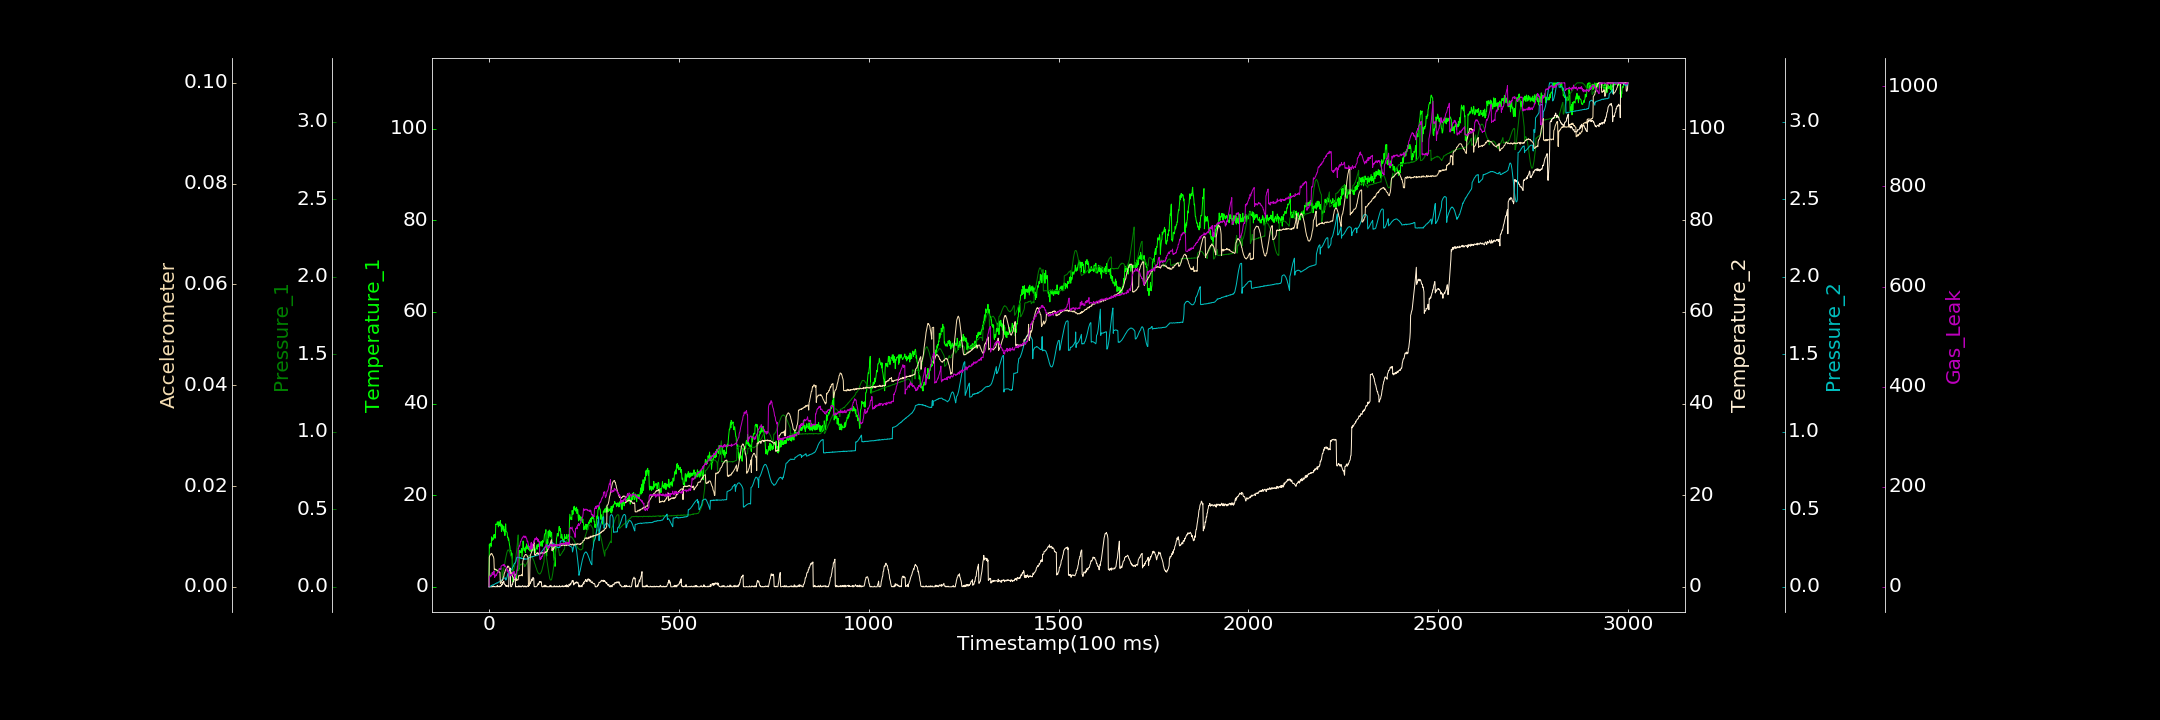

Values plotted in this chart, from the file beside it:
0.000000000, 0.000000000, 0.000000000, 0.034311558, 0.001009913, 0.000008652, 0.000000000
1, 9.22, 0.0744, 0.000000000, 0.000000000, 0.005885, 18.46
2, 8.523, 0.07444, 0.000000000, 0.000000000, 0.006142, 19.91
3, 9.449, 0.08148, 0.000000000, 0.001228, 0.006248, 22.13
4, 9.259, 0.08095, 0.000000000, 0.002098, 0.006465, 19.98
5, 9.493, 0.08148, 0.000000000, 0.005532, 0.006532, 23.33
6, 8.84, 0.08497, 0.000000000, 0.007992, 0.006496, 21.4
7, 10.9, 0.08897, 0.000000000, 0.008221, 0.006645, 22.57
8, 10.07, 0.0901, 0.000000000, 0.00893, 0.006544, 25.5
9, 10.65, 0.09165, 0.1072, 0.01031, 0.006395, 28.66
10, 10.38, 0.09314, 0.000000000, 0.01012, 0.006179, 24.6
11, 10.3, 0.09279, 0.1003, 0.01385, 0.006085, 23.98
12, 10.58, 0.0951, 0.1828, 0.01316, 0.005938, 27.39
13, 11.37, 0.09736, 0.000000000, 0.01392, 0.005523, 31.75
14, 11.06, 0.1001, 0.052, 0.01461, 0.003483, 28.26
15, 11.4, 0.1002, 0.0596, 0.01602, 0.00339, 18.74
16, 10.59, 0.1024, 0.000000000, 0.01937, 0.003542, 22.24
17, 11.09, 0.1044, 0.000000000, 0.02045, 0.003476, 21.88
18, 13.71, 0.1044, 0.000000000, 0.02129, 0.003444, 21.77
19, 13.58, 0.1039, 0.000000000, 0.02156, 0.003442, 25.01
20, 13.66, 0.1083, 0.0198, 0.02498, 0.003326, 22.44
21, 13.59, 0.1086, 0.09379, 0.02427, 0.003284, 26.24
22, 14.19, 0.1082, 0.2935, 0.0236, 0.003133, 27.22
23, 13.92, 0.1086, 0.000000000, 0.02715, 0.003139, 28.65
24, 13.53, 0.1108, 0.000000000, 0.02722, 0.003182, 28.29
25, 13.08, 0.1122, 0.1162, 0.03083, 0.003103, 29.38
26, 14.21, 0.1132, 0.08133, 0.03104, 0.003041, 31.77
27, 13.7, 0.1149, 0.04871, 0.03132, 0.002979, 36.41
28, 13.99, 0.1143, 0.000000000, 0.03242, 0.002929, 35.49
29, 13.32, 0.1148, 0.2301, 0.0338, 0.002888, 35.62
30, 14.46, 0.1174, 0.05137, 0.03671, 0.0006828, 36.14
31, 13.26, 0.1174, 0.06497, 0.03603, 0.0007824, 34.39
32, 13.74, 0.1186, 0.2694, 0.03944, 0.0007747, 41.35
33, 12.09, 0.1203, 0.2152, 0.04237, 0.0009384, 41.78
34, 12.24, 0.118, 0.6062, 0.04547, 0.001177, 42.52
35, 13.31, 0.06033, 0.4374, 0.04654, 0.001187, 43.08
36, 13.51, 0.06371, 0.9581, 0.04984, 0.001379, 43.44
37, 12.67, 0.09281, 0.877, 0.04971, 0.001676, 43.87
38, 12.36, 0.1004, 0.8542, 0.05132, 0.001956, 42.65
39, 13.21, 0.1132, 1.213, 0.05413, 0.00201, 44.27
40, 12.01, 0.1264, 0.6519, 0.05632, 0.002513, 45
41, 12.46, 0.141, 0.6257, 0.05685, 0.002788, 41.11
42, 11.19, 0.1537, 0.4619, 0.05671, 0.002881, 42.67
43, 12.47, 0.1721, 0.4497, 0.05871, 0.003229, 40.57
44, 13.73, 0.1841, 0.2979, 0.04386, 0.003373, 39.94
45, 12.17, 0.1983, 0.07004, 0.04401, 0.003483, 39.43
46, 12.06, 0.2075, 0.2863, 0.0505, 0.003646, 39.3
47, 11.96, 0.2191, 0.107, 0.05727, 0.003834, 37.17
48, 11.8, 0.227, 0.08872, 0.06683, 0.003776, 31.14
49, 10.73, 0.2339, 0.2105, 0.076, 0.00387, 33.79
50, 10.89, 0.2374, 0.292, 0.08779, 0.004168, 33.41
51, 10.16, 0.2379, 0.000000000, 0.09021, 0.003994, 28.27
52, 10.49, 0.2368, 0.000000000, 0.09031, 0.004033, 29.55
53, 9.807, 0.2312, 3.494, 0.09401, 0.003823, 26.18
54, 9.226, 0.2285, 3.722, 0.09642, 0.003613, 25.77
55, 8.827, 0.2237, 3.773, 0.09861, 0.003483, 21.11
56, 7.86, 0.2135, 4.092, 0.1021, 0.003454, 25.15
57, 7.878, 0.2056, 0.1101, 0.105, 0.003011, 22.89
58, 7.905, 0.199, 0.000000000, 0.1096, 0.002938, 24
59, 6.742, 0.1905, 0.04313, 0.1087, 0.002805, 22.69
60, 7.363, 0.1853, 0.1466, 0.1137, 0.002313, 24.09
... 2,939 more rows
